pico-8 play session: hold ← + tap ❎

[t = 6 s] hold ← ~6s, tap ❎ ~10×
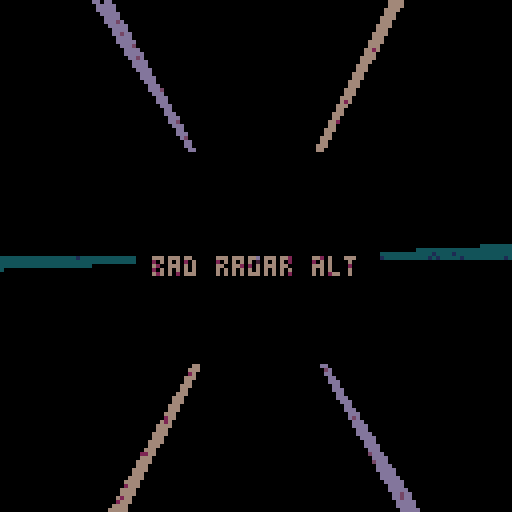
[t = 8 s] hold ← ~8s, tap ❎ ~14×
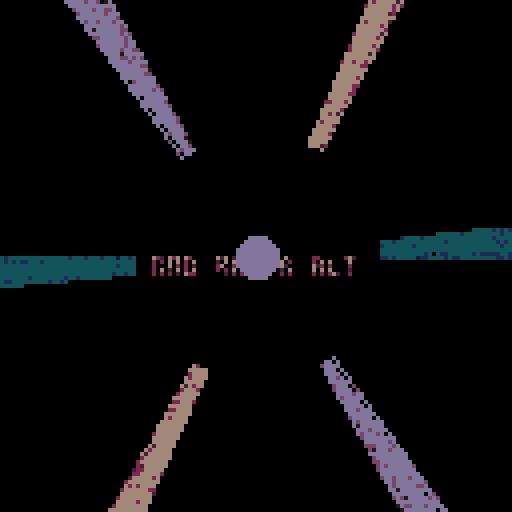

pico-8 cartridge
version 32
__lua__
-- bad radar alt
-- alexthescott
-- 8/23/21

circ_c=1
t=0
v=-0.001
p={134,2,130,13,141,128,131,1,129}
pal(p,1)
cls()
::♥::
if time()<2 then
	print("bad radar alt",38,64,1)
else
	--burn pixels
	for c=0, 256 do 
		local x=rnd(128)
		local y=rnd(128)
		local f=pget(x,y)
		if f%3>0 then
	 	pset(x,y,f+1)
	 else
	 	pset(x,y,0)
	 end
	end
	
	-- draw 6 lines
	for i=1,6do
		x=33+((cos(t+i/6)+1)/2)*63
		y=33+((sin(t+i/6)+1)/2)*63
		x2=-32+((cos(t+i/6)+1)/2)*192
		y2=-32+((sin(t+i/6)+1)/2)*192
		line(x,y,x2,y2,(1+(i-1)*3)%9)
	end
	
	-- invert v
	if btnp(4) or btnp(5) then
		v*=-1
	end
	
	t+=v
	
	if t==abs(1)then
		t=0
	end
	
	-- draw inner circle
	s=(cos(0.375+time()/16)+1)/2
	
	if s==0 then
		circ_c+=3
		circ_c%=9
	end
	
	circfill(64,64,29*s,circ_c)
end
flip()
goto ♥
__gfx__
00000777777000000000000000000000000000000000000000000000000000000000000000000000000000000000000000000000000000000000000000000000
00077000000770000000000000000000000000000000000000000000000000000000000000000000000000000000000000000000000000000000000000000000
00700000000007000000000000000000000000000000000000000000000000000000000000000000000000000000000000000000000000000000000000000000
07000000000000700000000000000000000000000000000000000000000000000000000000000000000000000000000000000000000000000000000000000000
07000700007000700000000000000000000000000000000000000000000000000000000000000000000000000000000000000000000000000000000000000000
07007070070700700000000000000000000000000000000000000000000000000000000000000000000000000000000000000000000000000000000000000000
07007070070700700000000000000000000000000000000000000000000000000000000000000000000000000000000000000000000000000000000000000000
07000700007000700000000000000000000000000000000000000000000000000000000000000000000000000000000000000000000000000000000000000000
07000000000000700000000000000000000000000000000000000000000000000000000000000000000000000000000000000000000000000000000000000000
07000007700000700000000000000000000000000000000000000000000000000000000000000000000000000000000000000000000000000000000000000000
00700000000007000000000000000000000000000000000000000000000000000000000000000000000000000000000000000000000000000000000000000000
00070000000070000000000000000000000000000000000000000000000000000000000000000000000000000000000000000000000000000000000000000000
00070000000070000000000000000000000000000000000000000000000000000000000000000000000000000000000000000000000000000000000000000000
00070000000070000000000000000000000000000000000000000000000000000000000000000000000000000000000000000000000000000000000000000000
00007000000700000000000000000000000000000000000000000000000000000000000000000000000000000000000000000000000000000000000000000000
00000777777000000000000000000000000000000000000000000000000000000000000000000000000000000000000000000000000000000000000000000000
